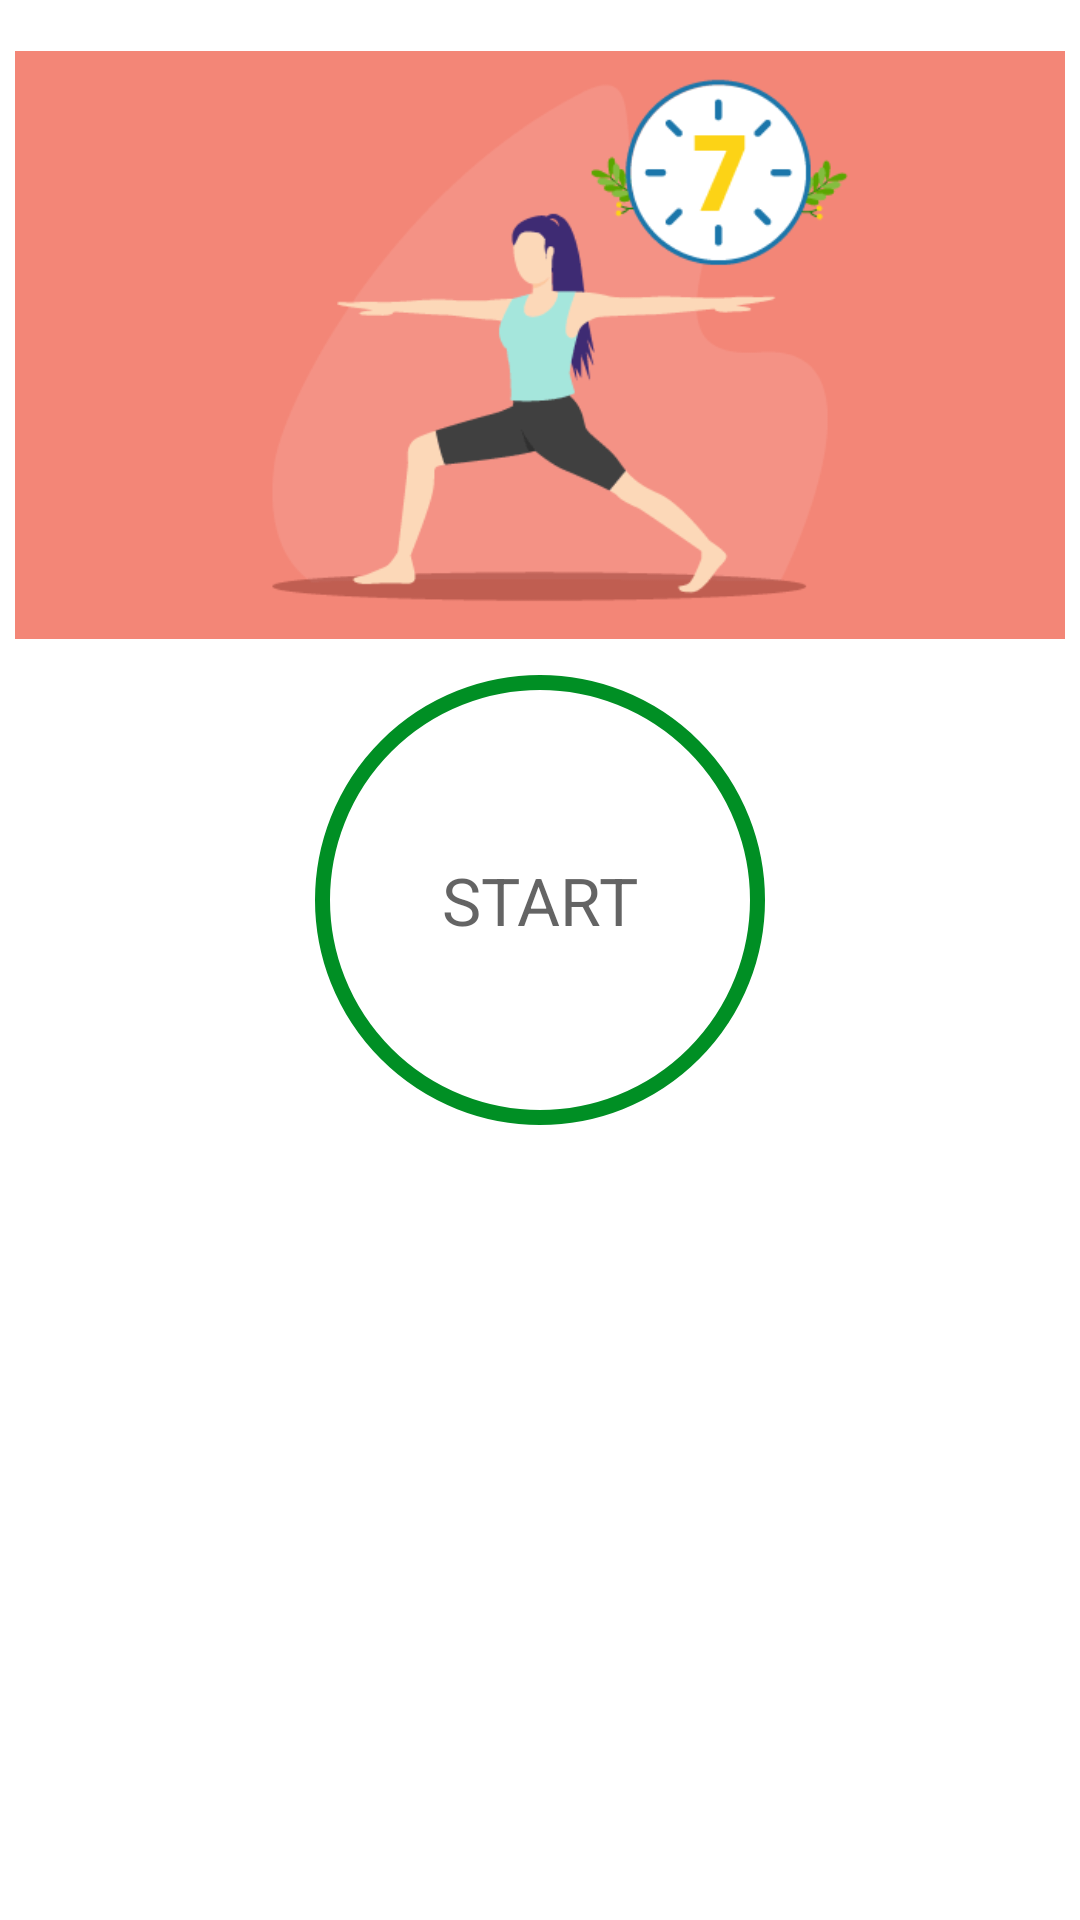

Android layout source for this screen:
<!-- AndroidManifest.xml: application theme Theme.7MinutesWorkout -->
<!-- res/layout/activity_main.xml -->
<?xml version="1.0" encoding="utf-8"?>
<androidx.constraintlayout.widget.ConstraintLayout xmlns:android="http://schemas.android.com/apk/res/android"
    xmlns:app="http://schemas.android.com/apk/res-auto"
    xmlns:tools="http://schemas.android.com/tools"
    android:layout_width="match_parent"
    android:layout_height="match_parent"
    android:padding="@dimen/main_screen_main_layout_padding"
    tools:context=".MainActivity">

  <ImageView
      android:id="@+id/myImageView"
      app:layout_constraintTop_toTopOf="parent"
      app:layout_constraintBottom_toTopOf="@+id/flStart"
      android:layout_width="match_parent"
      android:contentDescription="@string/start_image"
      android:src="@drawable/img_main_page"
      android:layout_height="220dp" />

  <FrameLayout
      android:id="@+id/flStart"
      android:layout_width="150dp"
      android:layout_height="150dp"
      app:layout_constraintStart_toStartOf="parent"
      app:layout_constraintEnd_toEndOf="parent"
      app:layout_constraintTop_toBottomOf="@id/myImageView"
      android:background="@drawable/item_circular_color_accent_border"
      >

    <TextView
        style="bold"
        android:layout_width="wrap_content"
        android:layout_height="wrap_content"
        android:layout_gravity="center"
        android:text="@string/start"
        android:textColor="@color/colorPrimary"
        android:textSize="@dimen/default_button_text_size"
        />
  </FrameLayout>


</androidx.constraintlayout.widget.ConstraintLayout>
<!-- resources referenced by this layout -->
<resources>
  <color name="colorPrimary">#B2212121</color>
  <dimen name="default_button_text_size">22sp</dimen>
  <dimen name="main_screen_main_layout_padding"> 5dp </dimen>
  <!-- drawable img_main_page: png bitmap (drawable, 8504 bytes) -->
  <!-- drawable item_circular_color_accent_border (drawable) -->
  <?xml version="1.0" encoding="utf-8"?>
  <shape xmlns:android="http://schemas.android.com/apk/res/android"
      android:shape = "oval" >
      <stroke
          android:width="5dp"
          android:color="@color/colorAccent" />
      <solid android:color="@color/white"></solid>
  
  </shape>
  <string name="start">START</string>
  <string name="start_image">Start image</string>
  <style name="Theme.7MinutesWorkout" parent="Theme.MaterialComponents.DayNight.NoActionBar">
          
          <item name="colorPrimary">@color/purple_500</item>
          <item name="colorPrimaryVariant">@color/purple_700</item>
          <item name="colorOnPrimary">@color/white</item>
          
          <item name="colorSecondary">@color/teal_200</item>
          <item name="colorSecondaryVariant">@color/teal_700</item>
          <item name="colorOnSecondary">@color/black</item>
          
          <item name="android:statusBarColor" tools:targetApi="l">?attr/colorPrimaryVariant</item>
          
  
      </style>
  <color name="colorAccent">#008F24</color>
  <color name="white">#FFFFFFFF</color>
  <color name="purple_500">#FF6200EE</color>
  <color name="purple_700">#FF3700B3</color>
  <color name="teal_200">#FF03DAC5</color>
  <color name="teal_700">#FF018786</color>
  <color name="black">#FF000000</color>
</resources>
